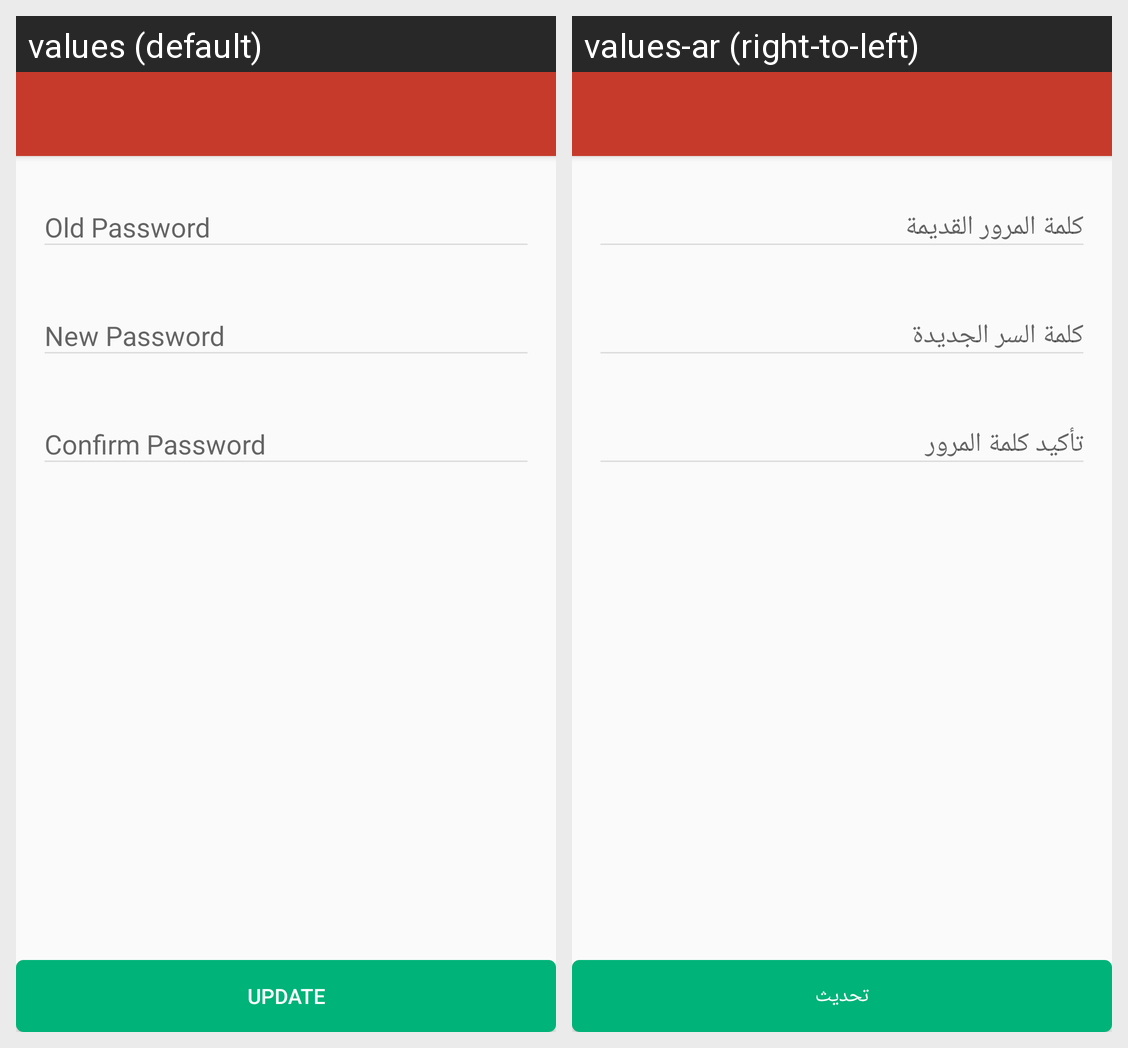

Translations of the strings shown on this Android screen, per locale in the grid:
Android screen res/layout/activity_change_password.xml rendered under 2 locales, left to right: values (default), values-ar (right-to-left). Device: Nexus 5 (rendered at 1080×1920; each locale shown at half size, 540×960, under a caption strip naming it); theme AppTheme.
Strings drawn on this screen, with the default value and each locale's value (text and hints the layout hard-codes, and strings that could not be matched under every locale, appear in the picture but are not listed):

old_password
  values: Old Password
  values-ar: كلمة المرور القديمة

new_password
  values: New Password
  values-ar: كلمة السر الجديدة

confirm_password
  values: Confirm Password
  values-ar: تأكيد كلمة المرور

menu_update
  values: Update
  values-ar: تحديث
